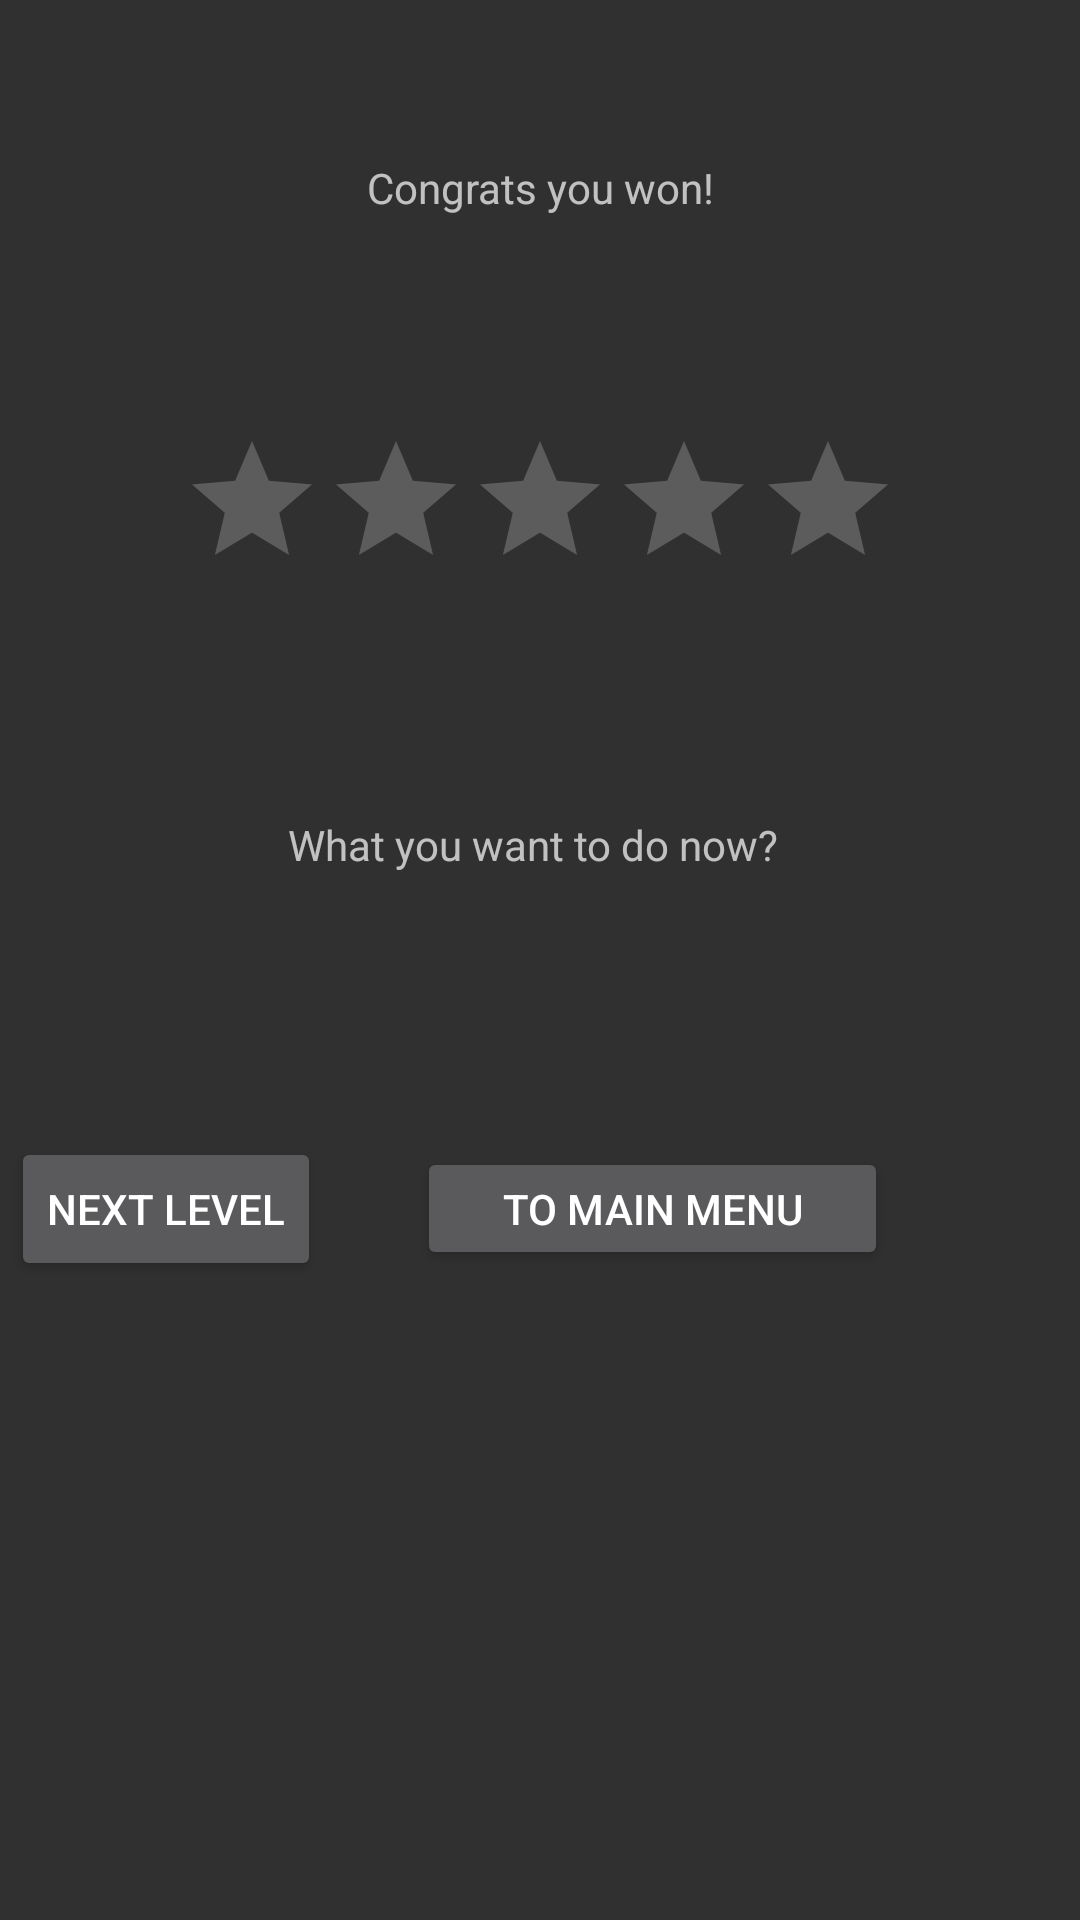

This screen was rendered from an Android layout file. Write that file and the resources it references.
<!-- AndroidManifest.xml: application theme AppTheme -->
<!-- res/layout/activity_win.xml -->
<?xml version="1.0" encoding="utf-8"?>
<androidx.constraintlayout.widget.ConstraintLayout xmlns:android="http://schemas.android.com/apk/res/android"
    xmlns:app="http://schemas.android.com/apk/res-auto"
    xmlns:tools="http://schemas.android.com/tools"
    android:layout_width="match_parent"
    android:layout_height="match_parent">

    <TextView
        android:id="@+id/lossText"
        android:layout_width="wrap_content"
        android:layout_height="wrap_content"
        android:layout_marginTop="53dp"
        android:text="Congrats you won!"
        app:layout_constraintEnd_toEndOf="parent"
        app:layout_constraintStart_toStartOf="parent"
        app:layout_constraintTop_toTopOf="parent" />

    <RatingBar
        android:id="@+id/rating"
        android:layout_width="wrap_content"
        android:layout_height="wrap_content"
        android:layout_marginTop="143dp"
        app:layout_constraintEnd_toEndOf="parent"
        app:layout_constraintStart_toStartOf="parent"
        app:layout_constraintTop_toTopOf="parent" />

    <Button
        android:id="@+id/tryAgain"
        android:layout_width="wrap_content"
        android:layout_height="wrap_content"
        android:layout_marginTop="88dp"
        android:layout_marginEnd="32dp"
        android:layout_marginRight="32dp"
        android:text="Next level"
        app:layout_constraintEnd_toStartOf="@+id/mainMenu"
        app:layout_constraintTop_toBottomOf="@+id/question" />

    <TextView
        android:id="@+id/question"
        android:layout_width="wrap_content"
        android:layout_height="wrap_content"
        android:layout_marginStart="36dp"
        android:layout_marginLeft="36dp"
        android:layout_marginTop="72dp"
        android:text="What you want to do now?"
        app:layout_constraintStart_toStartOf="@+id/rating"
        app:layout_constraintTop_toBottomOf="@+id/rating" />

    <Button
        android:id="@+id/mainMenu"
        android:layout_width="157dp"
        android:layout_height="41dp"
        android:layout_marginEnd="64dp"
        android:layout_marginRight="64dp"
        android:text="To main menu"
        app:layout_constraintBaseline_toBaselineOf="@+id/tryAgain"
        app:layout_constraintEnd_toEndOf="parent" />
</androidx.constraintlayout.widget.ConstraintLayout>
<!-- resources referenced by this layout -->
<resources>
  <style name="AppTheme" parent="Theme.AppCompat.NoActionBar">
          
          <item name="colorPrimary">@color/cardview_shadow_start_color</item>
          <item name="colorPrimaryDark">@color/cardview_shadow_start_color</item>
          <item name="colorAccent">@color/colorAccent</item>
      </style>
  <color name="colorAccent">#03DAC5</color>
</resources>
